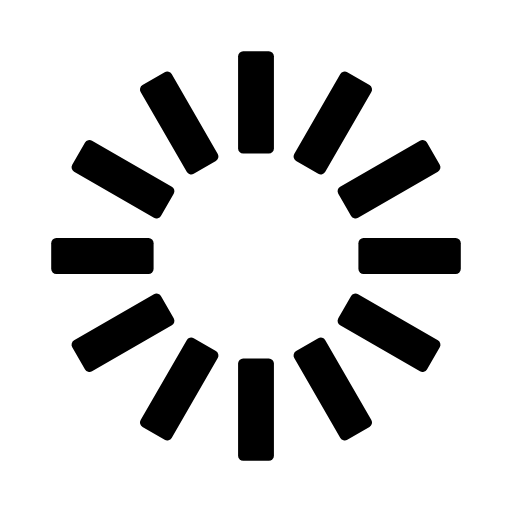
t = 0.00 s
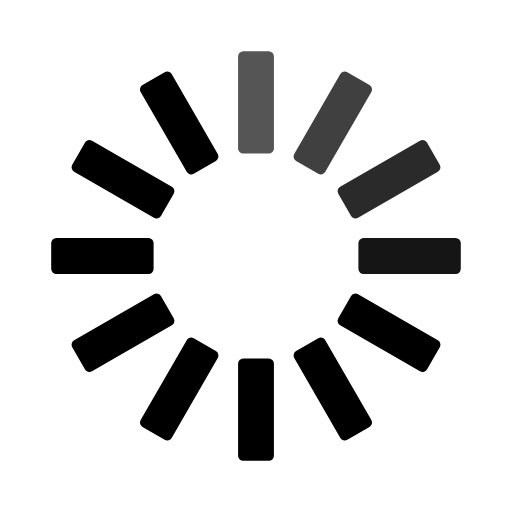
t = 0.33 s
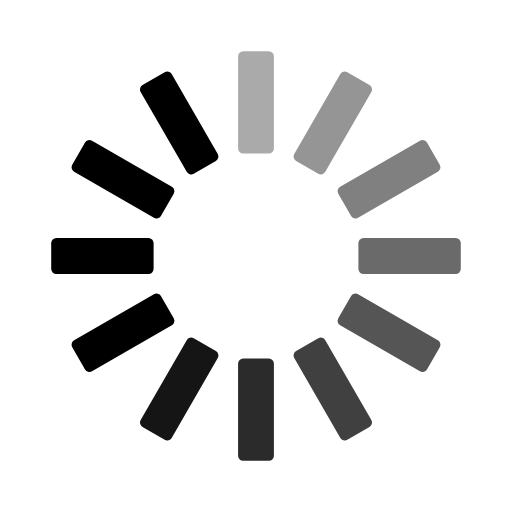
t = 0.67 s
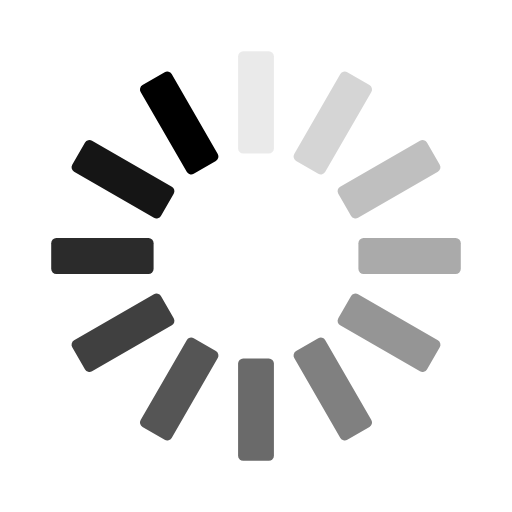
t = 0.92 s
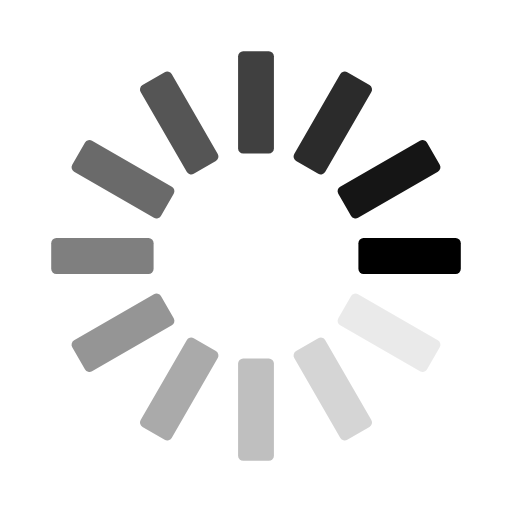
t = 1.25 s
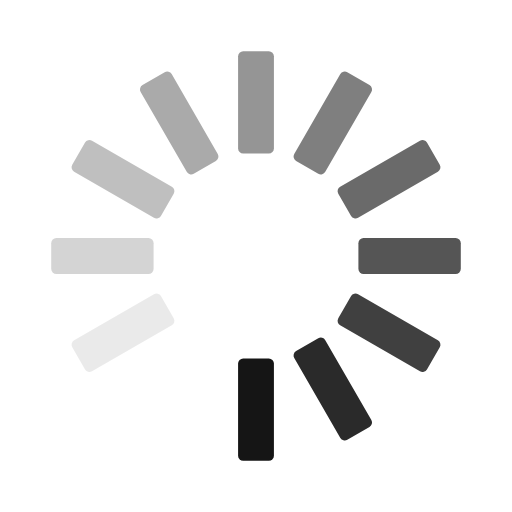
t = 1.58 s

The animated SVG that drew these frames (rendered in a browser with its animation timeline set to each time). Animation: 12 SMIL elements (animate=12); one cycle of 1.92 s, repeats indefinitely.

<svg width='32px' height='32px' xmlns="http://www.w3.org/2000/svg" viewBox="0 0 100 100" preserveAspectRatio="xMidYMid" class="uil-default"><rect x="0" y="0" width="100" height="100" fill="none" class="bk"></rect><rect  x='46.5' y='40' width='7' height='20' rx='1' ry='1' fill='#00000' transform='rotate(0 50 50) translate(0 -30)'>  <animate attributeName='opacity' from='1' to='0' dur='1s' begin='0s' repeatCount='indefinite'/></rect><rect  x='46.5' y='40' width='7' height='20' rx='1' ry='1' fill='#00000' transform='rotate(30 50 50) translate(0 -30)'>  <animate attributeName='opacity' from='1' to='0' dur='1s' begin='0.08333333333333333s' repeatCount='indefinite'/></rect><rect  x='46.5' y='40' width='7' height='20' rx='1' ry='1' fill='#00000' transform='rotate(60 50 50) translate(0 -30)'>  <animate attributeName='opacity' from='1' to='0' dur='1s' begin='0.16666666666666666s' repeatCount='indefinite'/></rect><rect  x='46.5' y='40' width='7' height='20' rx='1' ry='1' fill='#00000' transform='rotate(90 50 50) translate(0 -30)'>  <animate attributeName='opacity' from='1' to='0' dur='1s' begin='0.25s' repeatCount='indefinite'/></rect><rect  x='46.5' y='40' width='7' height='20' rx='1' ry='1' fill='#00000' transform='rotate(120 50 50) translate(0 -30)'>  <animate attributeName='opacity' from='1' to='0' dur='1s' begin='0.3333333333333333s' repeatCount='indefinite'/></rect><rect  x='46.5' y='40' width='7' height='20' rx='1' ry='1' fill='#00000' transform='rotate(150 50 50) translate(0 -30)'>  <animate attributeName='opacity' from='1' to='0' dur='1s' begin='0.4166666666666667s' repeatCount='indefinite'/></rect><rect  x='46.5' y='40' width='7' height='20' rx='1' ry='1' fill='#00000' transform='rotate(180 50 50) translate(0 -30)'>  <animate attributeName='opacity' from='1' to='0' dur='1s' begin='0.5s' repeatCount='indefinite'/></rect><rect  x='46.5' y='40' width='7' height='20' rx='1' ry='1' fill='#00000' transform='rotate(210 50 50) translate(0 -30)'>  <animate attributeName='opacity' from='1' to='0' dur='1s' begin='0.5833333333333334s' repeatCount='indefinite'/></rect><rect  x='46.5' y='40' width='7' height='20' rx='1' ry='1' fill='#00000' transform='rotate(240 50 50) translate(0 -30)'>  <animate attributeName='opacity' from='1' to='0' dur='1s' begin='0.6666666666666666s' repeatCount='indefinite'/></rect><rect  x='46.5' y='40' width='7' height='20' rx='1' ry='1' fill='#00000' transform='rotate(270 50 50) translate(0 -30)'>  <animate attributeName='opacity' from='1' to='0' dur='1s' begin='0.75s' repeatCount='indefinite'/></rect><rect  x='46.5' y='40' width='7' height='20' rx='1' ry='1' fill='#00000' transform='rotate(300 50 50) translate(0 -30)'>  <animate attributeName='opacity' from='1' to='0' dur='1s' begin='0.8333333333333334s' repeatCount='indefinite'/></rect><rect  x='46.5' y='40' width='7' height='20' rx='1' ry='1' fill='#00000' transform='rotate(330 50 50) translate(0 -30)'>  <animate attributeName='opacity' from='1' to='0' dur='1s' begin='0.9166666666666666s' repeatCount='indefinite'/></rect></svg>